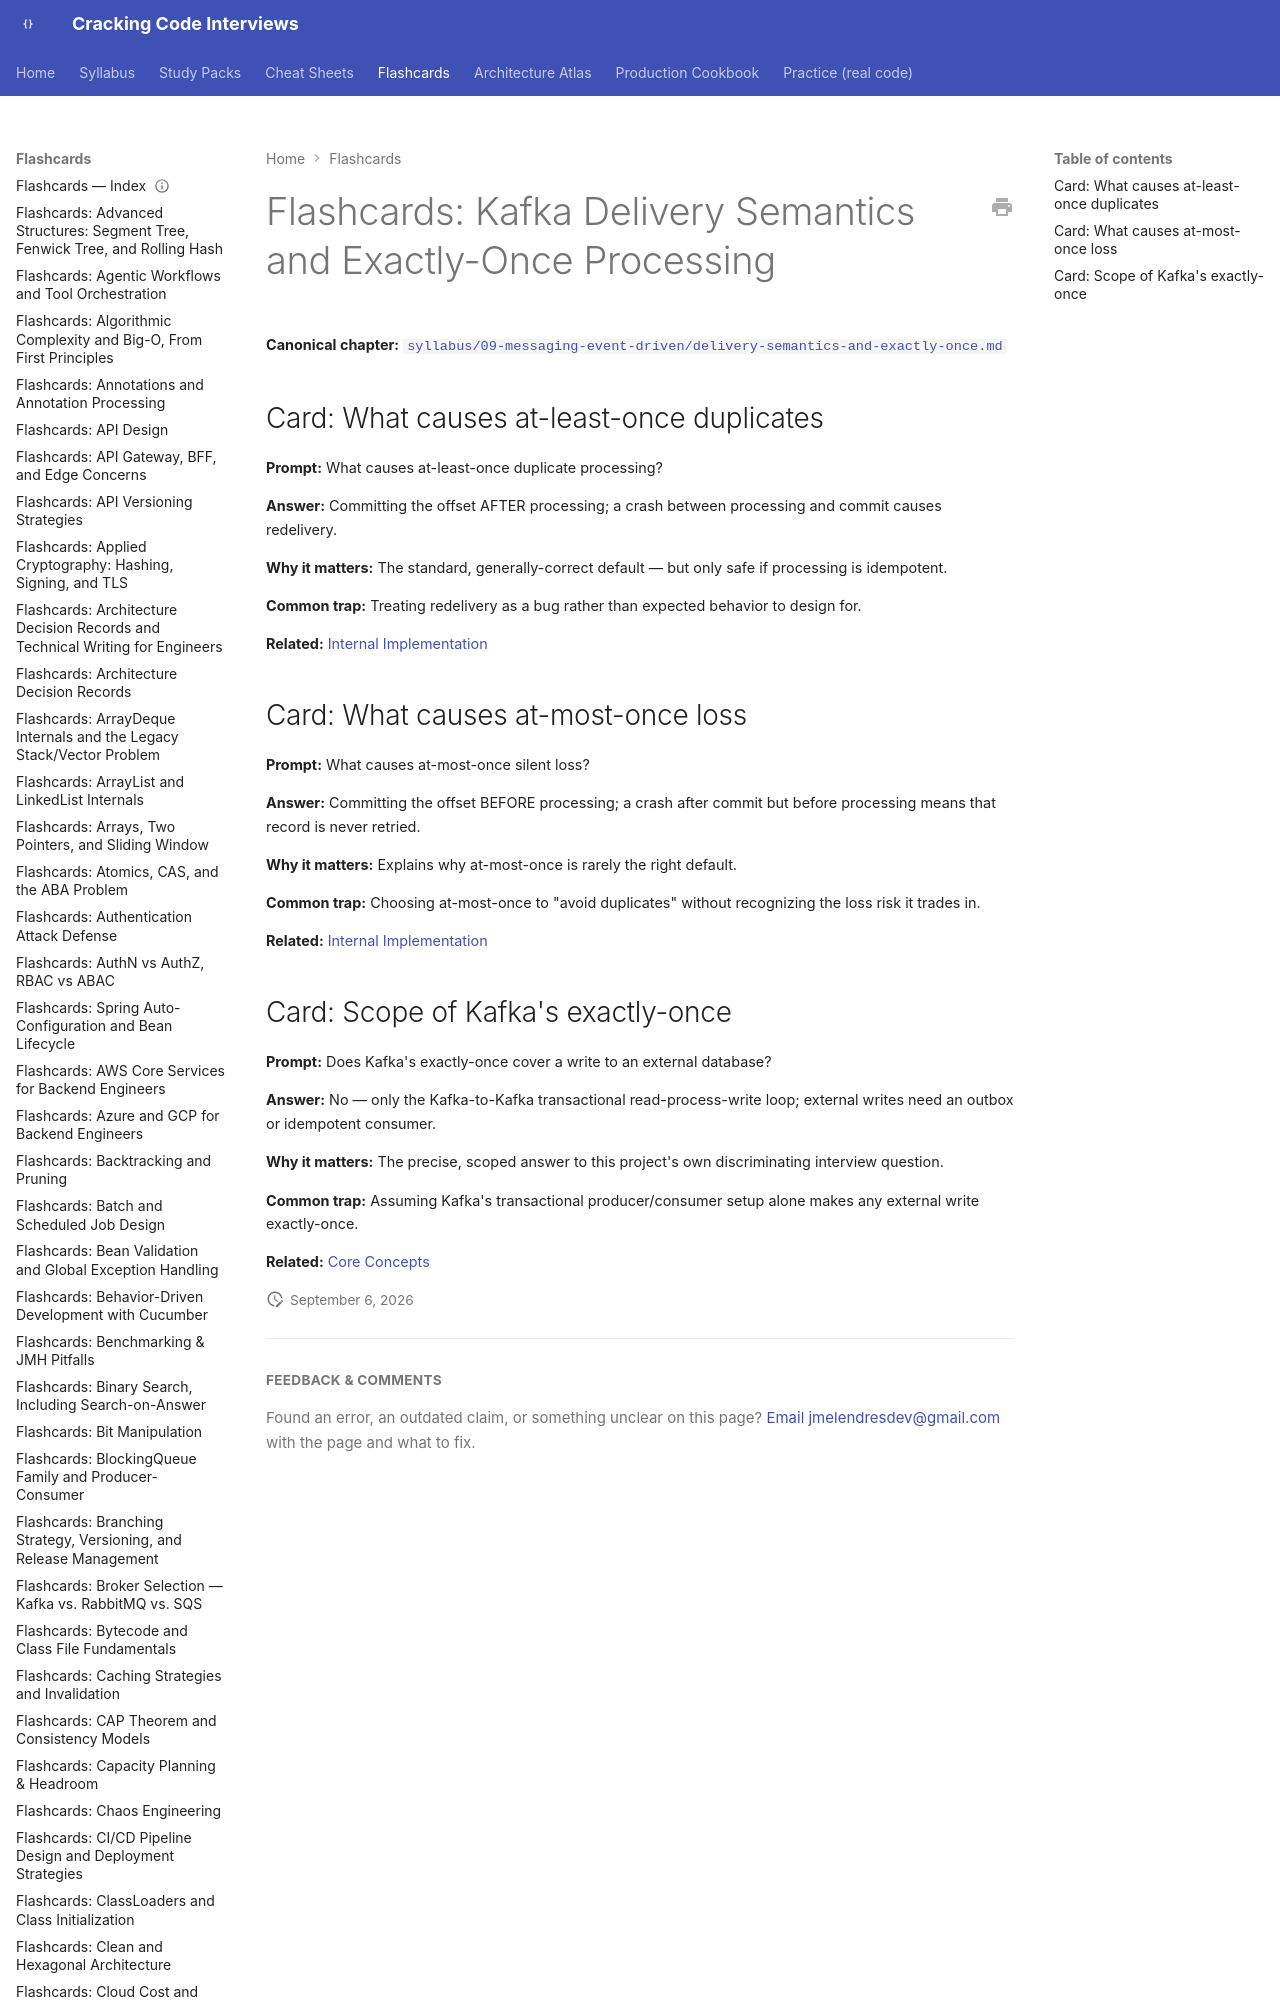

repository: JuanMelendres/cracking-code-interviews · page: flashcards/delivery-semantics-and-exactly-once/index.html · generator: mkdocs

---
title: "Flashcards: Kafka Delivery Semantics and Exactly-Once Processing"
slug: delivery-semantics-and-exactly-once
document_type: flashcard-deck
domain: kafka
topic_id: T-704
canonical: ../syllabus/09-messaging-event-driven/delivery-semantics-and-exactly-once.md
last_updated:
